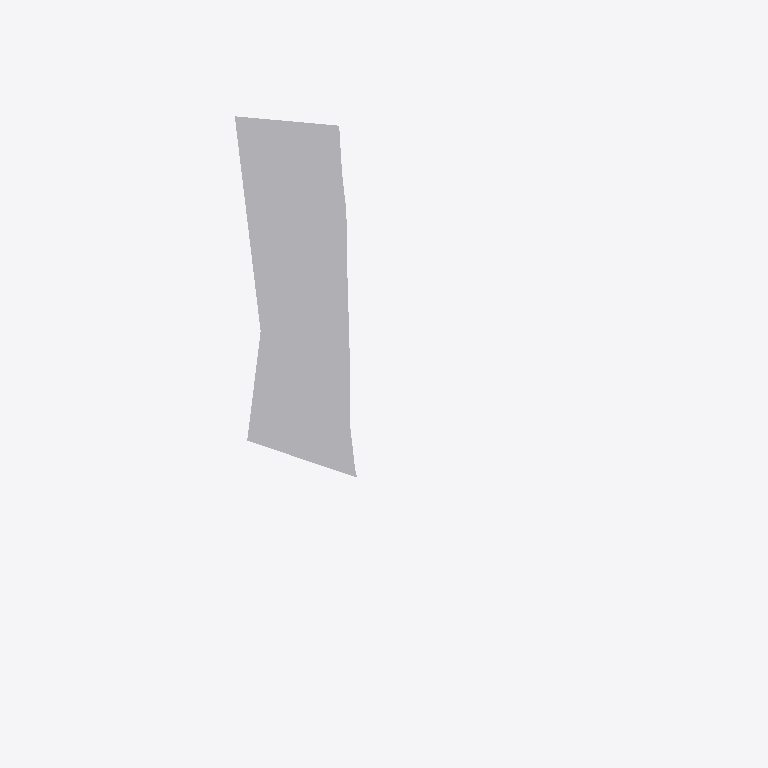
Plan cut of the same IFC building model at storey 'OK bunnplate' (level 2.50 m, cut at 3.90 m), seen from above with north up, elements coloured by IFC class (only those large enough to see are counted): 1 other element (light grey). Cut surfaces are drawn darker.
Extent 200.5 m × 301.0 m × 19.5 m (x, y, z). Storeys (4): HAV at 0.00 m; OK bunnplate at 2.50 m; OK arbeidsdekke at 10.80 m; Regulert maks høyde at 19.50 m. Elements (5): 4 IfcBuildingElementProxy, 1 IfcSlab.

HEADER;
FILE_DESCRIPTION(('ViewDefinition [CoordinationView, QuantityTakeOffAddOnView]','RevitIdentifiers [ContentGUID: aac415ca-0ecf-4707-b39a-21701d09c1ae, VersionGUID: 9b224aaa-0f77-47d7-bdab-d67412ea84a5, NumberOfSaves: 2]','CoordinateReference [CoordinateBase: Project Base Point, ProjectSite: Lokal]','ExchangeRequirement [Architecture]'),'2;1');
FILE_NAME('SANDRA_ARK.ifc','2026-06-22T18:31:36+01:00',(''),(''),'ODA SDAI 25.12','Autodesk - Revit 26.4.0.32 (ENU) - 26.4.10.8','');
FILE_SCHEMA(('IFC4X3'));
ENDSEC;
DATA;
#20=IFCPROJECT('0KNYUFg6vFlRzx0yiDE_4p',#6,'Project Number',$,$,'R2026','Project Phase',(#13,#18),#20893);
#42=IFCSITE('0KNYUFg6vFlRzx0yiDE_4n',#6,'Default',$,$,#41,$,$,.ELEMENT.,(42,24,53,508911),(-71,-15,-29,-58837),0.0,$,$);
#24=IFCBUILDING('0KNYUFg6vFlRzx0yiDE_4o',#6,'',$,$,#23,$,'',.ELEMENT.,$,$,#21);
#27=IFCBUILDINGSTOREY('1iTI2lSCj1zPNOKNDpHZ6o',#6,'HAV',$,$,#26,$,'HAV',.ELEMENT.,0.0);
#31=IFCBUILDINGSTOREY('0fPIcdZj57gv6hbbLq6ePp',#6,'OK bunnplate',$,$,#30,$,'OK bunnplate',.ELEMENT.,2500.0);
#35=IFCBUILDINGSTOREY('0fPIcdZj57gv6hbbLq6eOu',#6,'OK arbeidsdekke',$,$,#34,$,'OK arbeidsdekke',.ELEMENT.,10800.0);
#39=IFCBUILDINGSTOREY('0fPIcdZj57gv6hbbLq6eNx',#6,'Regulert maks høyde',$,$,#38,$,'Regulert maks høyde',.ELEMENT.,19500.0);
#20799=IFCBUILDINGELEMENTPROXY('0fPIcdZj57gv6hbbLq6eAt',#6,'Mass 2:Mass 1:64891',$,$,#20798,#20795,'64891',.NOTDEFINED.);
ENDSEC;
